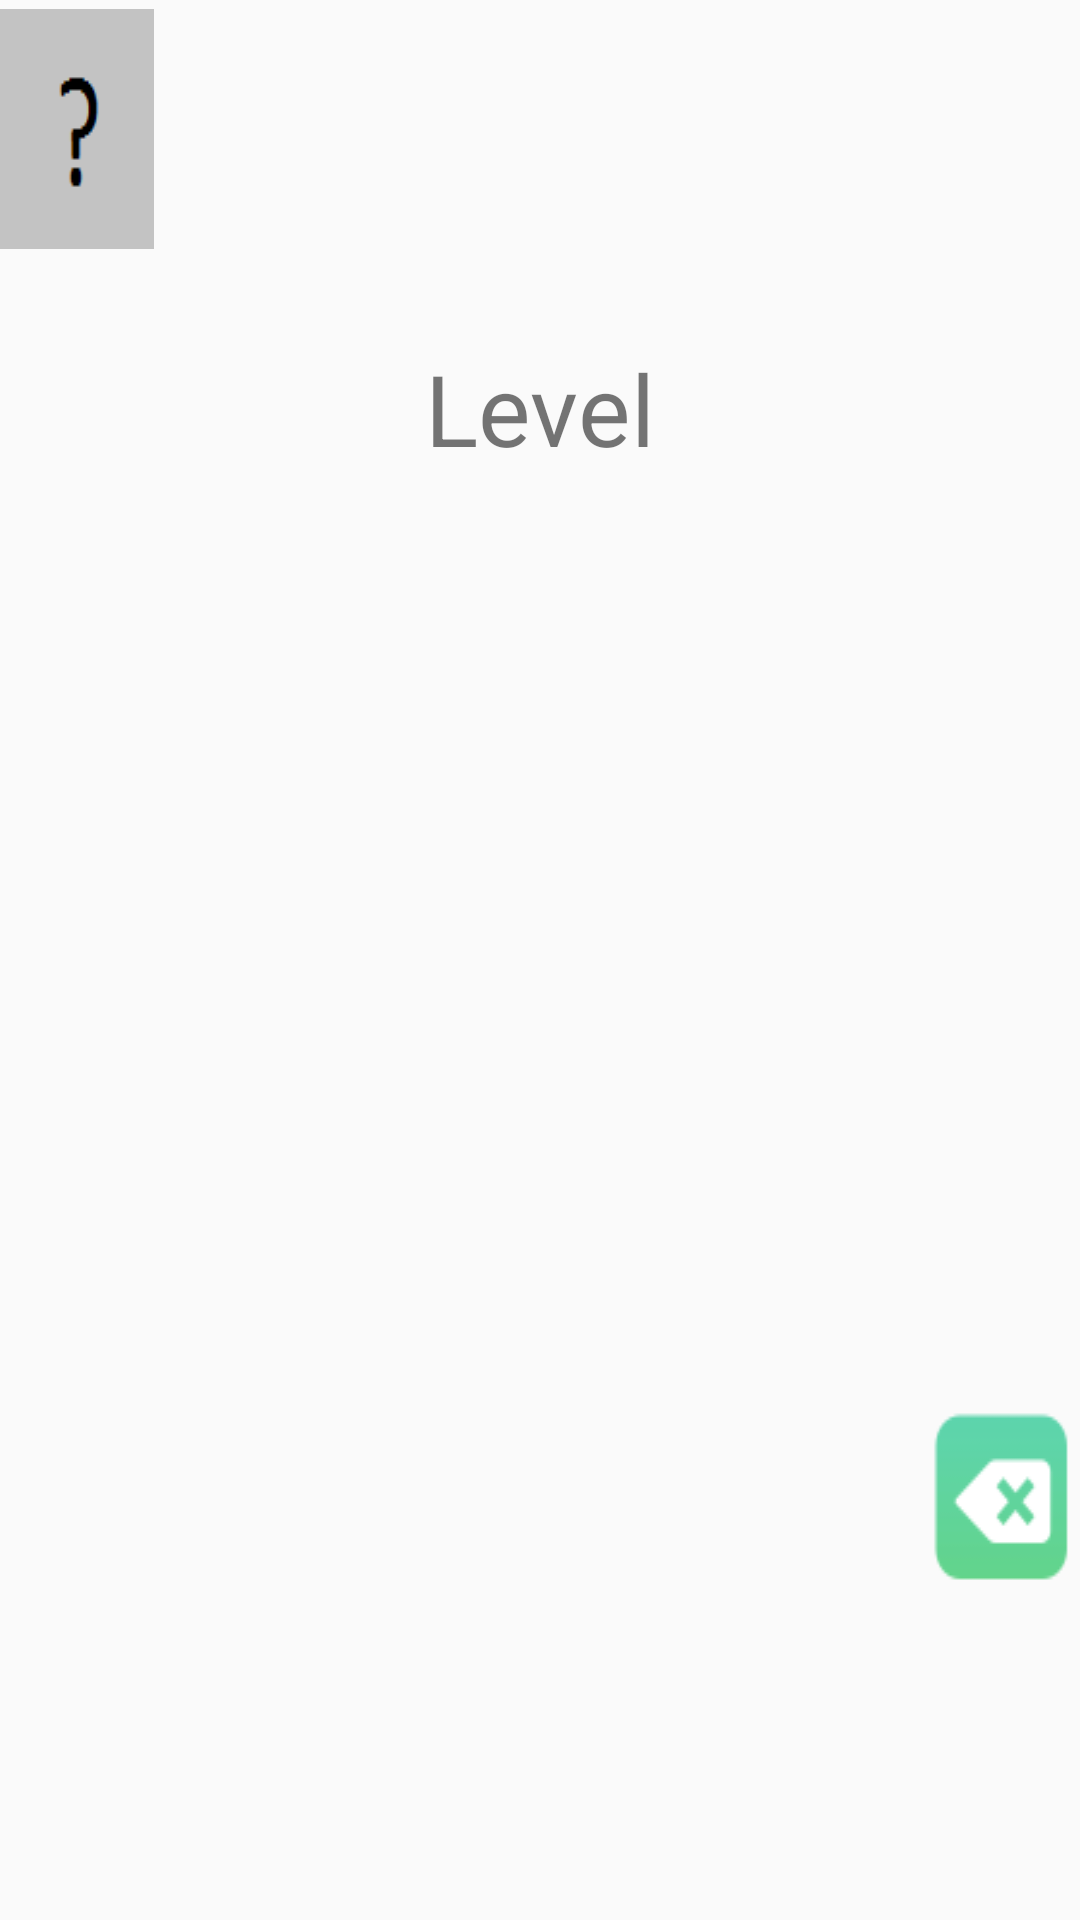

The Android layout XML behind this screen, and the referenced resources:
<!-- AndroidManifest.xml: application theme AppTheme -->
<!-- res/layout/fragment_flying_text.xml -->
<?xml version="1.0" encoding="utf-8"?>
<TableLayout xmlns:android="http://schemas.android.com/apk/res/android"
    android:layout_width="match_parent"
    android:layout_height="match_parent" android:id="@+id/flyingtext_tablelayout"
    android:background="@drawable/fragment_background"
    android:stretchColumns="*">

    <TableRow
        android:layout_width="match_parent"
        android:layout_height="0dp"
        android:layout_weight="1"
        android:layout_marginTop="3dp">

        <ImageButton
            android:layout_width="0dp"
            android:layout_height="wrap_content"
            android:id="@+id/button_help"
            android:layout_column="0"
            android:background="@drawable/help"
            android:layout_gravity="top" />

        <TextView
            android:layout_width="0dp"
            android:layout_height="wrap_content"
            android:id="@+id/levels_category_title"
            android:gravity="center"
            android:textSize="33sp"
            android:layout_span="5"
            android:layout_gravity="center_horizontal"
            android:layout_column="1" />

        <ImageButton
            android:layout_width="0dp"
            android:layout_height="wrap_content"
            android:id="@+id/button_dialog_settings"
            android:layout_column="6"
            android:background="@drawable/button_settings"
            android:layout_gravity="top" />
    </TableRow>

    <TableRow
        android:layout_width="match_parent"
        android:layout_height="0dp"
        android:layout_weight="1"
        android:gravity="top|center">

        <TextView
            android:layout_width="0dp"
            android:layout_height="wrap_content"
            android:id="@+id/level_title"
            android:text="@string/Level"
            android:textSize="33sp"

            android:layout_span="7"
            android:layout_column="0"
            android:layout_gravity="center_horizontal" />

    </TableRow>

    <TableRow
        android:layout_width="match_parent"
        android:layout_height="0dp"
        android:layout_weight="5.4"
        android:gravity="center">

        <ImageView
            android:layout_width="wrap_content"
            android:layout_height="wrap_content"
            android:id="@+id/level_image"
            android:layout_margin="3dp"
            android:layout_column="0"
            android:layout_span="7"
            android:layout_gravity="center_vertical" />
    </TableRow>

    <TableRow
        android:layout_width="match_parent"
        android:layout_height="0dp"
        android:layout_weight="0.8">

        <TextView
            style="@style/FlyingTextView" />
        <TextView
            style="@style/FlyingTextView" />
        <TextView
            style="@style/FlyingTextView" />
        <TextView
            style="@style/FlyingTextView" />
        <TextView
            style="@style/FlyingTextView" />
        <TextView
            style="@style/FlyingTextView" />
        <TextView
            style="@style/FlyingTextView" />
    </TableRow>

    <TableRow
        android:layout_width="match_parent"
        android:layout_height="0dp"
        android:layout_weight="1"
        android:gravity="center">

        <Button
            android:layout_width="0dp"
            android:layout_height="wrap_content"
            android:id="@+id/button_delete_letter"
            android:layout_column="6"
            android:background="@drawable/button_del" />

    </TableRow>

    <TableRow
        android:layout_width="match_parent"
        android:layout_height="0dp"
        android:layout_weight="0.8"
        android:layout_marginBottom="5dp">

        <TextView
            android:clickable="true"
            style="@style/FlyingTextView" />
        <TextView
            android:clickable="true"
            style="@style/FlyingTextView" />
        <TextView
            android:clickable="true"
            style="@style/FlyingTextView" />
        <TextView
            android:clickable="true"
            style="@style/FlyingTextView" />
        <TextView
            android:clickable="true"
            style="@style/FlyingTextView" />
        <TextView
            android:clickable="true"
            style="@style/FlyingTextView" />
        <TextView
            android:clickable="true"
            style="@style/FlyingTextView" />
    </TableRow>


</TableLayout>
<!-- resources referenced by this layout -->
<resources>
  <!-- drawable button_del (drawable) -->
  <?xml version="1.0" encoding="utf-8"?>
  <selector xmlns:android="http://schemas.android.com/apk/res/android">
      <item android:drawable="@drawable/del_normal"
          android:state_pressed="false"/>
      <item android:drawable="@drawable/del_pressed"
          android:state_pressed="true"/>
  </selector>
  <!-- drawable button_settings (drawable) -->
  <?xml version="1.0" encoding="utf-8"?>
  <selector xmlns:android="http://schemas.android.com/apk/res/android">
      <item android:drawable="@drawable/settings_normal"
          android:state_pressed="false"/>
      <item android:drawable="@drawable/settings_pressed"
          android:state_pressed="true"/>
  </selector>
  <!-- drawable help: png bitmap (drawable, 402 bytes) -->
  <string name="Level">Level</string>
  <style name="FlyingTextView">
          <item name="android:layout_width">0dp</item>
          <item name="android:layout_height">match_parent</item>
          <item name="android:text">""</item>
          <item name="android:textStyle">bold</item>
          <item name="android:textColor">#ff000000</item>
          <item name="android:background">@drawable/flying_text_shape_shadowed</item>
          <item name="android:textSize">37sp</item>
          <item name="android:layout_margin">3dp</item>
          <item name="android:gravity">center</item>
          <item name="android:layout_weight">1</item>
          <item name="android:visibility">invisible</item>
      </style>
  <style name="AppTheme" parent="Theme.AppCompat.Light.DarkActionBar">
          
      </style>
  <!-- drawable del_normal: png bitmap (drawable, 2048 bytes) -->
  <!-- drawable del_pressed: png bitmap (drawable, 1877 bytes) -->
  <!-- drawable settings_pressed: png bitmap (drawable, 566 bytes) -->
  <!-- drawable flying_text_shape_shadowed (drawable) -->
  <?xml version="1.0" encoding="utf-8"?>
  <layer-list xmlns:android="http://schemas.android.com/apk/res/android" >
      <item>
          <shape android:shape="rectangle" >
              <corners android:radius="15dp" />
              <gradient
                  android:angle="90"
                  android:centerColor="#303339"
                  android:centerY="0.05"
                  android:endColor="#FF8998CA"
                  android:startColor="#FFA4A4C8" />
          </shape>
      </item>
      <item>
          <inset
              android:insetBottom="7dp">
  
              <shape android:shape="rectangle" >
                  <stroke
                      android:width="2dp"
                      android:color="#000000">
                  </stroke>
                  <corners android:radius="5dp" />
                  <gradient    android:angle="90"
                      android:endColor="#FF5B5FFF"
                      android:startColor="#FFB2D1FF" />
              </shape>
          </inset>
      </item>
  </layer-list>
</resources>
